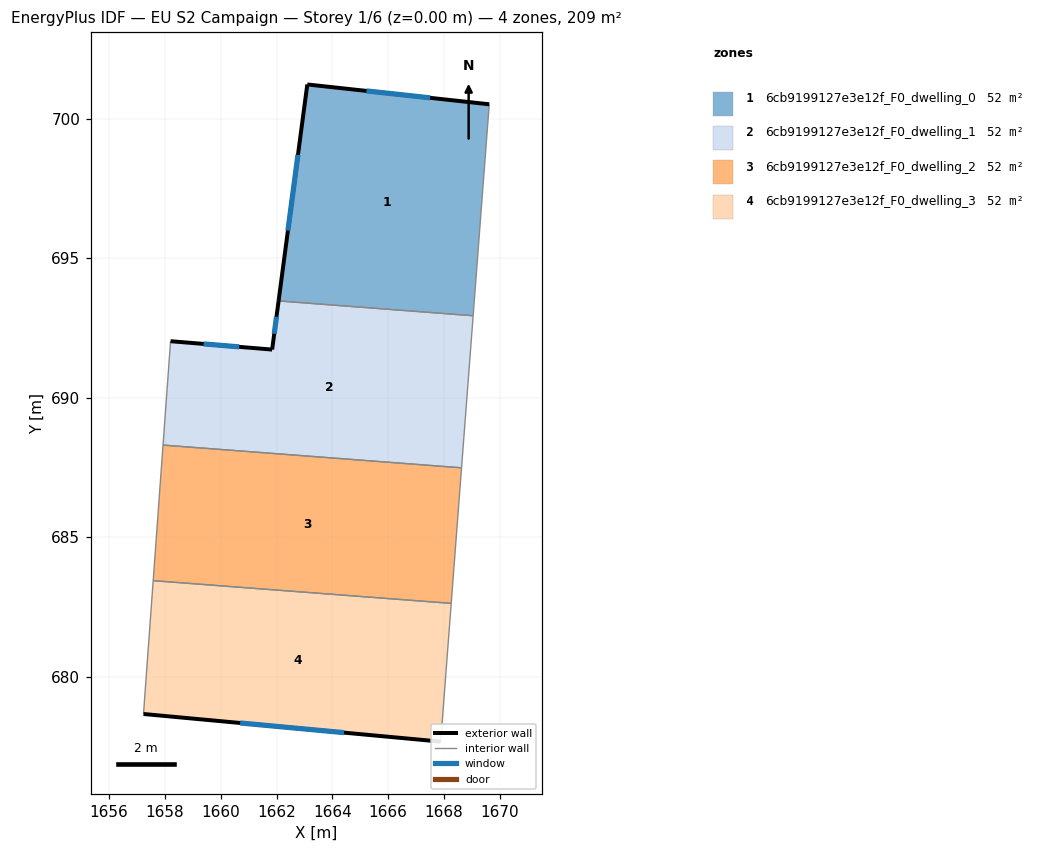
=== STOREY PLAN SPEC (per zone: floor XY polygon, exterior-wall plan segments, windows/doors) ===
zone 1: 6cb9199127e3e12f_F0_dwelling_0  (52.2 m²)
  floor: (1669.62, 700.51) (1669.04, 692.93) (1662.07, 693.47) (1663.10, 701.22)
  exterior wall: (1663.10, 701.22) – (1662.07, 693.47)  [7.8 m]
    window: (1662.77, 698.70) – (1662.41, 695.99)  [2.9 m²]
  exterior wall: (1669.62, 700.51) – (1663.10, 701.22)  [6.6 m]
    window: (1667.50, 700.74) – (1665.22, 700.99)  [2.4 m²]
  interior walls: 2
zone 2: 6cb9199127e3e12f_F0_dwelling_1  (52.2 m²)
  floor: (1669.04, 692.93) (1668.63, 687.49) (1657.93, 688.30) (1658.20, 692.02) (1661.84, 691.72) (1662.07, 693.47)
  exterior wall: (1661.84, 691.72) – (1658.20, 692.02)  [3.7 m]
    window: (1660.66, 691.82) – (1659.38, 691.93)  [1.3 m²]
  exterior wall: (1662.07, 693.47) – (1661.84, 691.72)  [1.8 m]
    window: (1662.00, 692.90) – (1661.92, 692.29)  [0.6 m²]
  interior walls: 4
zone 3: 6cb9199127e3e12f_F0_dwelling_2  (52.2 m²)
  floor: (1668.63, 687.49) (1668.26, 682.63) (1657.58, 683.44) (1657.93, 688.30)
  interior walls: 4
zone 4: 6cb9199127e3e12f_F0_dwelling_3  (52.2 m²)
  floor: (1668.26, 682.63) (1667.88, 677.67) (1657.23, 678.66) (1657.58, 683.44)
  exterior wall: (1657.23, 678.66) – (1667.88, 677.67)  [10.7 m]
    window: (1660.69, 678.34) – (1664.42, 678.00)  [3.9 m²]
  interior walls: 3

=== DERIVED (storey summary) ===
Building: EU S2 Campaign
Storey: 1 of 6  (floor level z = 0.00 m)
Storey gross floor area: 208.9 m²
Zones on this storey: 4
  - 6cb9199127e3e12f_F0_dwelling_0: floor 52.2 m²; exterior wall 14.4 m (43.2 m²); 2 window(s) 5.3 m²; WWR 12.2%
  - 6cb9199127e3e12f_F0_dwelling_1: floor 52.2 m²; exterior wall 5.4 m (16.2 m²); 2 window(s) 2.0 m²; WWR 12.2%
  - 6cb9199127e3e12f_F0_dwelling_2: floor 52.2 m²
  - 6cb9199127e3e12f_F0_dwelling_3: floor 52.2 m²; exterior wall 10.7 m (32.1 m²); 1 window(s) 3.9 m²; WWR 12.2%
Zone adjacency (shared interzone walls):
  - 6cb9199127e3e12f_F0_dwelling_0 ↔ 6cb9199127e3e12f_F0_dwelling_1
  - 6cb9199127e3e12f_F0_dwelling_1 ↔ 6cb9199127e3e12f_F0_dwelling_2
  - 6cb9199127e3e12f_F0_dwelling_2 ↔ 6cb9199127e3e12f_F0_dwelling_3